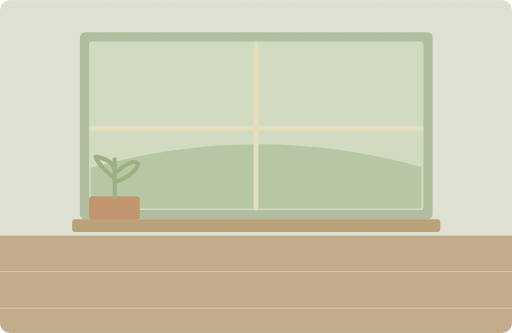
t = 0.00 s
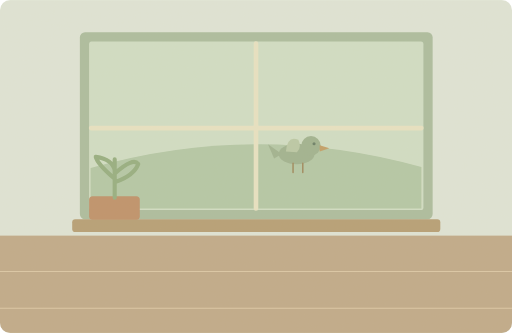
t = 1.80 s
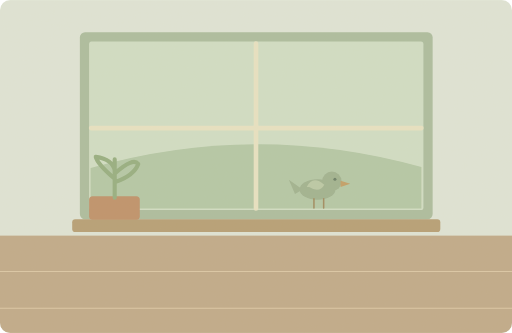
t = 3.35 s
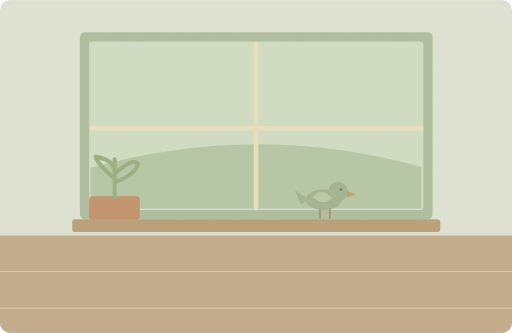
t = 4.93 s
t = 6.45 s: frame unchanged from t = 4.93 s, image omitted
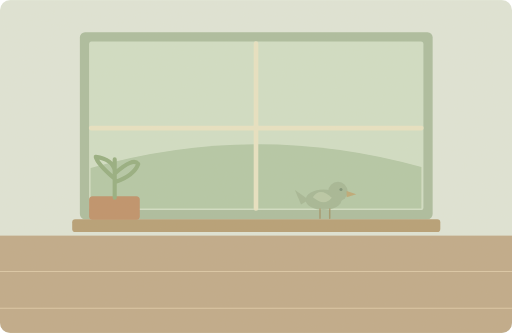
t = 8.30 s

The animated SVG that drew these frames (rendered in a browser with its animation timeline set to each time). Animation: 3 SMIL elements (animate=2,animateTransform=1); one cycle of 10.00 s, repeats indefinitely.

<svg xmlns="http://www.w3.org/2000/svg" width="1000" height="650" viewBox="0 0 1000 650" role="img" aria-labelledby="title desc"><title id="title">单词小故事</title><desc id="desc">A little bird landed on our kitchen windowsill.</desc><metadata>{"wordId": "little", "dailyExample": "A little bird landed on our kitchen windowsill.", "source": "https://github.com/go1app/word-atlas/blob/main/public/atlas/entries/2.json", "attribution": "Word Atlas contributors — CC BY 4.0", "license": "https://creativecommons.org/licenses/by/4.0/", "changes": "New original vector animation interpreting the daily example.", "durationSeconds": 10}</metadata><defs><clipPath id="frame"><rect width="1000" height="650" rx="20"/></clipPath><filter id="paper"><feTurbulence type="fractalNoise" baseFrequency=".74" numOctaves="3" stitchTiles="stitch"/><feColorMatrix type="saturate" values="0"/><feComponentTransfer><feFuncA type="linear" slope=".065"/></feComponentTransfer><feBlend in="SourceGraphic" mode="soft-light"/></filter><filter id="glow" x="-100%" y="-100%" width="300%" height="300%"><feGaussianBlur stdDeviation="8"/></filter></defs><g clip-path="url(#frame)"><rect x="0" y="0" width="1000" height="650" rx="0" fill="#dfe6d9" /><rect x="0" y="460" width="1000" height="190" rx="0" fill="#bea887" /><path d="M0 530H1000M0 602H1000" fill="none" stroke="#dbc7a6" stroke-width="2" stroke-linecap="round" stroke-linejoin="round" /><rect x="156" y="63" width="689" height="365" rx="10" fill="#a9bc9e" /><rect x="174" y="81" width="653" height="329" rx="5" fill="#d0dfc6" /><path d="M177 328Q500 236 823 326V407H177Z" fill="#b1c7a6" stroke="none" stroke-width="2" stroke-linecap="round" stroke-linejoin="round" /><path d="M500 85V407M178 250H823" fill="none" stroke="#e8e3c4" stroke-width="9" stroke-linecap="round" stroke-linejoin="round" /><rect x="141" y="428" width="719" height="25" rx="6" fill="#b49c73" /><rect x="174" y="383" width="99" height="46" rx="7" fill="#bd8e67" /><path d="M224 386V311M224 349Q190 320 187 306Q220 311 224 333M226 337Q260 307 270 320Q262 342 226 355" fill="none" stroke="#92ad7e" stroke-width="8" stroke-linecap="round" stroke-linejoin="round" /><g><animateTransform attributeName="transform" type="translate" values="-100 -170;0 0;0 0;-100 -170;-100 -170" keyTimes="0;.38;.83;.96;1" dur="10s" repeatCount="indefinite"/><animate attributeName="opacity" values="0;1;1;0;0;0" keyTimes="0;.18;.8;.92;.98;1" dur="10s" repeatCount="indefinite"/><ellipse cx="632" cy="390" rx="35" ry="20" fill="#9db18f"/><path d="M603 390L576 371 588 399Z" fill="#9db18f" stroke="none" stroke-width="2" stroke-linecap="round" stroke-linejoin="round" /><circle cx="660" cy="374" r="19" fill="#9db18f" /><path d="M677 373L696 379 677 385Z" fill="#c09d64" stroke="none" stroke-width="2" stroke-linecap="round" stroke-linejoin="round" /><circle cx="666" cy="370" r="3" fill="#647b63" /><path d="M625 408V426M644 408V426" fill="none" stroke="#9c885b" stroke-width="3" stroke-linecap="round" stroke-linejoin="round" /><path d="M611 385Q604 343 624 341Q650 354 652 388Z" fill="#b9c9a6"><animate attributeName="d" values="M611 385Q604 343 624 341Q650 354 652 388Z;M611 385Q625 364 648 386Q634 404 611 385Z;M611 385Q625 364 648 386Q634 404 611 385Z;M611 385Q604 343 624 341Q650 354 652 388Z" keyTimes="0;.38;.83;1" dur="10s" repeatCount="indefinite"/></path></g><rect width="1000" height="650" fill="#ddc8a0" opacity=".14" filter="url(#paper)" pointer-events="none"/></g></svg>
